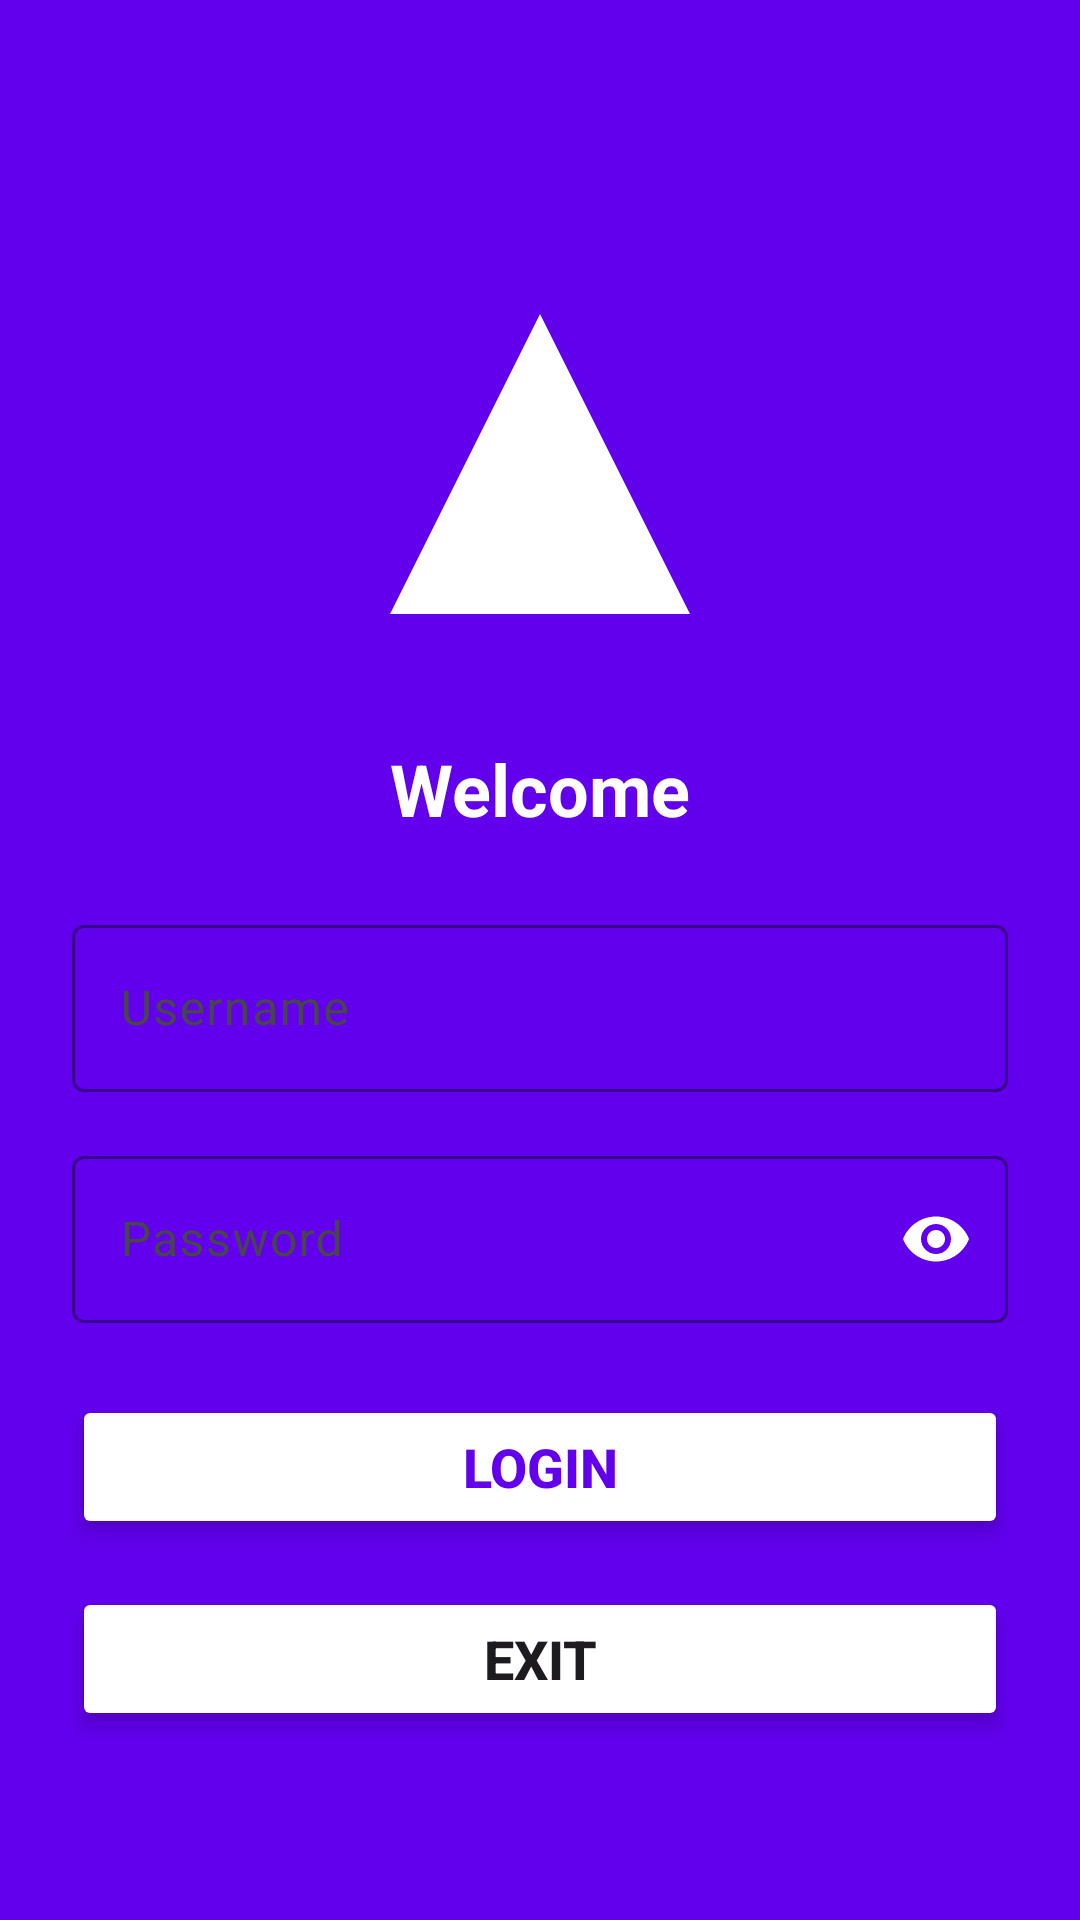

The Android layout XML behind this screen, and the referenced resources:
<!-- AndroidManifest.xml: application theme Theme.Academix -->
<!-- res/layout/activity_main.xml -->
<LinearLayout xmlns:android="http://schemas.android.com/apk/res/android"
    xmlns:app="http://schemas.android.com/apk/res-auto"
    xmlns:tools="http://schemas.android.com/tools"
    android:background="@color/primary_color"
    android:layout_width="match_parent"
    android:layout_height="match_parent"
    android:orientation="vertical"
    android:padding="24dp"
    android:gravity="center"
    tools:context=".MainActivity">

    <ImageView
        android:id="@+id/logo"
        android:layout_width="120dp"
        android:layout_height="120dp"
        android:layout_gravity="center_horizontal"
        android:layout_marginTop="32dp"
        android:layout_marginBottom="32dp"
        android:src="@drawable/ic_academix_logo" />

    <TextView
        android:id="@+id/textView"
        android:layout_width="wrap_content"
        android:layout_height="wrap_content"
        android:layout_gravity="center_horizontal"
        android:layout_marginBottom="24dp"
        android:text="@string/title_1"
        android:textColor="@color/white"
        android:textSize="24sp"
        android:textStyle="bold" />

    <com.google.android.material.textfield.TextInputLayout
        android:id="@+id/usernameLayout"
        android:layout_width="match_parent"
        android:layout_height="wrap_content"
        android:layout_marginBottom="16dp"
        app:boxStrokeWidth="1dp"
        app:boxStrokeColor="@color/white"
        app:endIconMode="clear_text"
        app:endIconTint="@color/white">

        <com.google.android.material.textfield.TextInputEditText
            android:id="@+id/edname_auth"
            android:layout_width="match_parent"
            android:layout_height="wrap_content"
            android:hint="Username"
            android:inputType="text"
            android:textColor="@color/white"
            android:textSize="16sp" />
    </com.google.android.material.textfield.TextInputLayout>

    <com.google.android.material.textfield.TextInputLayout
        android:id="@+id/passwordLayout"
        android:layout_width="match_parent"
        android:layout_height="wrap_content"
        android:layout_marginBottom="24dp"
        app:boxStrokeWidth="1dp"
        app:boxStrokeColor="@color/white"
        app:endIconMode="password_toggle"
        app:endIconTint="@color/white">

        <com.google.android.material.textfield.TextInputEditText
            android:id="@+id/edpasswd_auth"
            android:layout_width="match_parent"
            android:layout_height="wrap_content"
            android:hint="Password"
            android:inputType="textPassword"
            android:textColor="@color/white"
            android:textSize="16sp" />
    </com.google.android.material.textfield.TextInputLayout>

    <Button
        android:id="@+id/btnlogin_auth"
        android:layout_width="match_parent"
        android:layout_height="wrap_content"
        android:layout_marginBottom="16dp"
        android:backgroundTint="@color/white"
        android:text="Login"
        android:textColor="@color/primary_color"
        android:textSize="18sp"
        android:textStyle="bold"
        android:elevation="4dp"
        android:stateListAnimator="@null" />

    <Button
        android:id="@+id/btnexit_auth"
        android:layout_width="match_parent"
        android:layout_height="wrap_content"
        android:backgroundTint="@color/white"
        android:text="Exit"
        android:textColor="@color/error_color"
        android:textSize="18sp"
        android:textStyle="bold"
        android:elevation="4dp"
        android:stateListAnimator="@null" />

    

</LinearLayout>
<!-- resources referenced by this layout -->
<resources>
  <color name="primary_color">#6200EE</color>
  <color name="white">#FFFFFF</color>
  <!-- drawable ic_academix_logo (drawable) -->
  <vector xmlns:android="http://schemas.android.com/apk/res/android"
      android:width="100dp"
      android:height="100dp"
      android:viewportWidth="24"
      android:viewportHeight="24">
      
      <path
          android:fillColor="#FFFFFF"
          android:pathData="M12,2L2,22h20L12,2z" />
  </vector>
  <string name="title_1">Welcome</string>
  <style name="Theme.Academix" parent="Base.Theme.Academix" />
  <style name="Base.Theme.Academix" parent="Theme.Material3.DayNight.NoActionBar">
          
          
      </style>
</resources>
